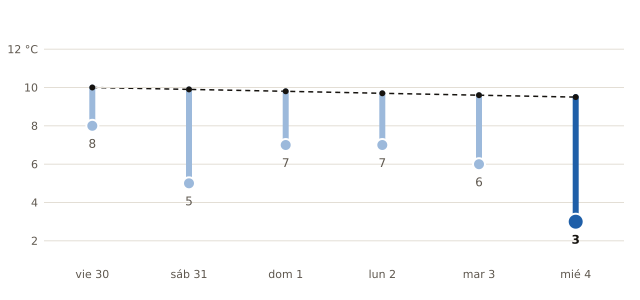

The table this chart was drawn from, first rows:
fecha, mínima_prevista_C, mínima_normal_1991_2020_C
2026-10-30, 8, 10.0
2026-10-31, 5, 9.9
2026-11-01, 7, 9.8
2026-11-02, 7, 9.7
2026-11-03, 6, 9.6
2026-11-04, 3, 9.5
